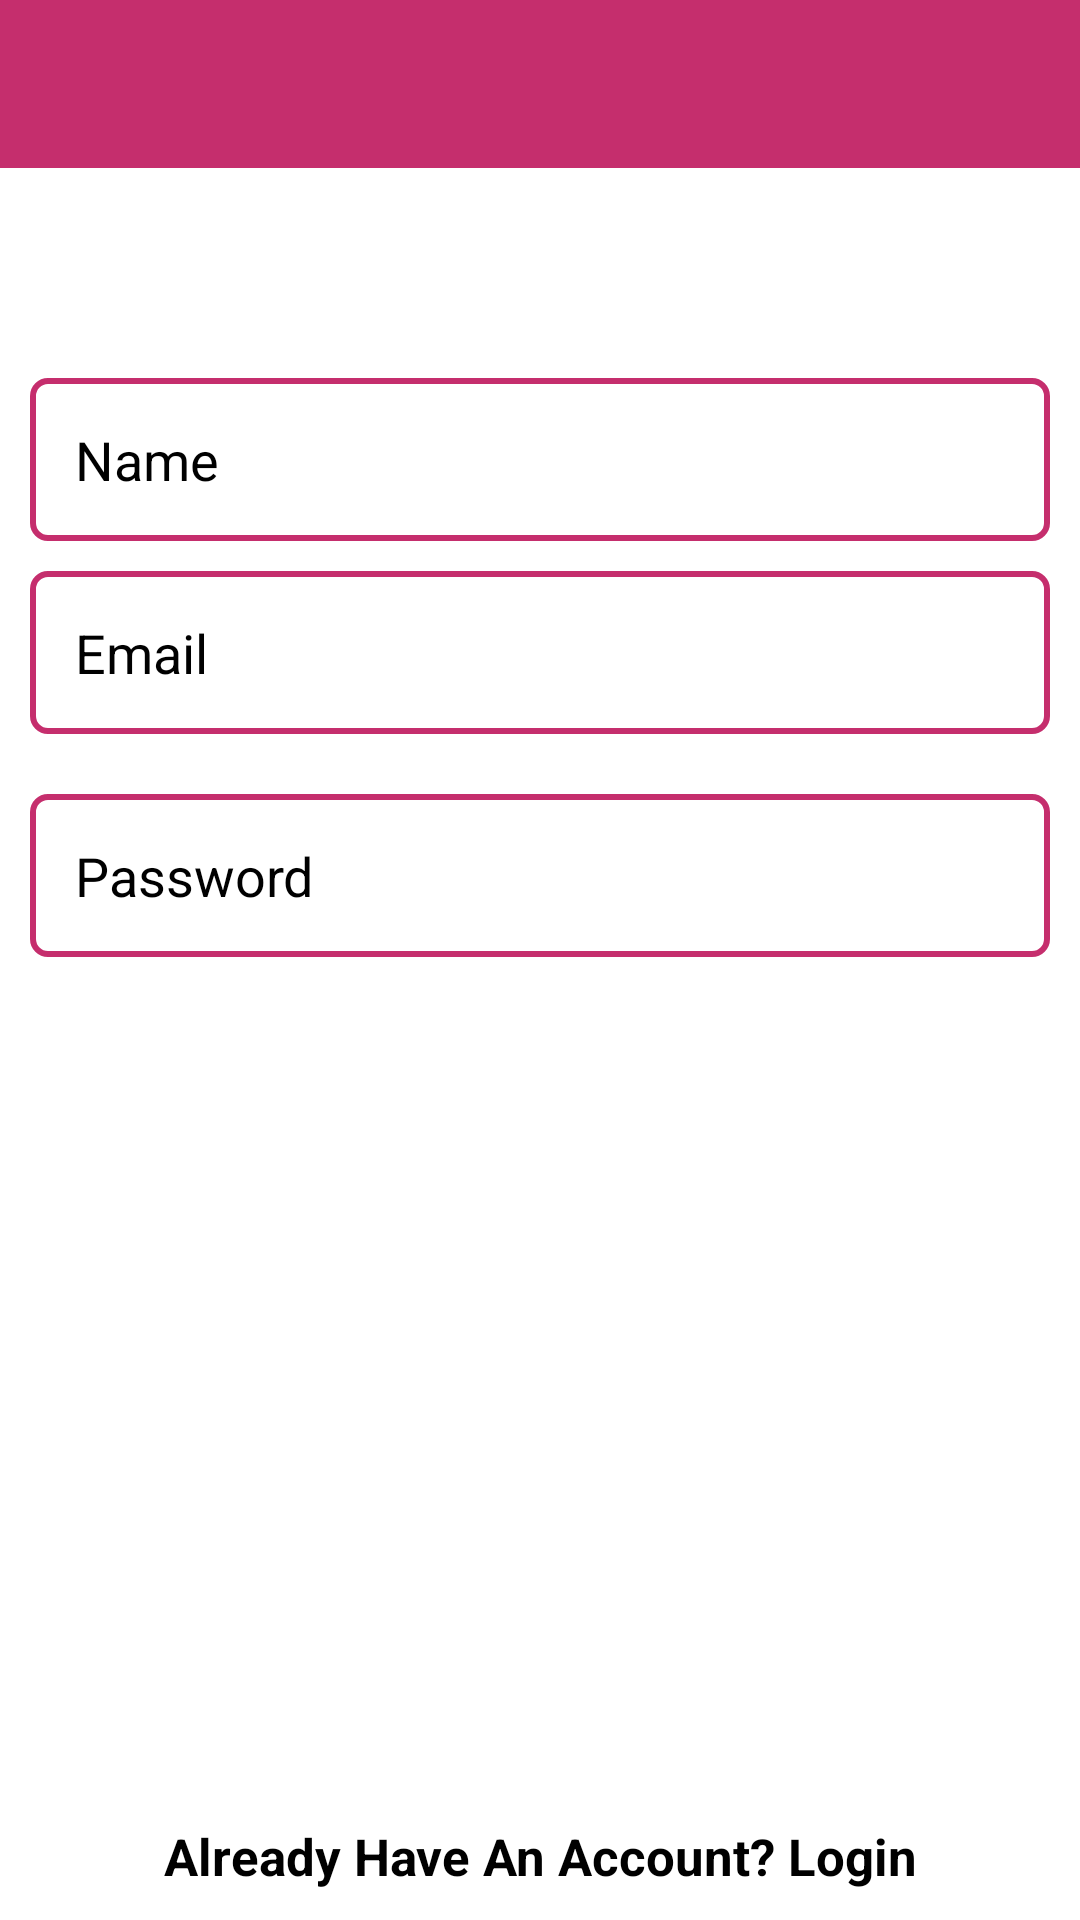

Layout XML and referenced resources for this Android screen:
<!-- AndroidManifest.xml: application theme Theme.DriverManagement -->
<!-- res/layout/activity_register.xml -->
<?xml version="1.0" encoding="utf-8"?>
<RelativeLayout
    xmlns:android="http://schemas.android.com/apk/res/android"
    xmlns:app="http://schemas.android.com/apk/res-auto"
    xmlns:tools="http://schemas.android.com/tools"
    android:layout_width="match_parent"
    android:background="#fff"
    android:layout_height="match_parent"
    tools:context=".RegisterActivity">

    <include
        layout="@layout/app_ber_layout"
        android:id="@+id/registerAppBarId"
        />

    <EditText
        android:layout_marginRight="10dp"
        android:layout_marginLeft="10dp"
        android:layout_marginTop="70dp"
       android:layout_below="@+id/registerAppBarId"
        android:id="@+id/registerNameEdittextid"
        android:layout_width="match_parent"
        android:layout_height="wrap_content"
        android:padding="15dp"
        android:background="@drawable/input"
        android:hint="Name"
        android:drawableLeft="@drawable/email"
        android:drawablePadding="5dp"
        android:textColor="#000"
        android:textColorHint="#000"
        android:textSize="18sp"
        />
    <EditText
        android:layout_margin="10dp"
        android:layout_marginTop="15dp"
        android:layout_below="@+id/registerNameEdittextid"
        android:id="@+id/registerEmailEdittextid"
        android:layout_width="match_parent"
        android:layout_height="wrap_content"
        android:padding="15dp"
        android:background="@drawable/input"
        android:hint="Email"
        android:drawableLeft="@drawable/email"
        android:drawablePadding="5dp"
        android:textColor="#000"
        android:textColorHint="#000"
        android:textSize="18sp"
        />
    <EditText
        android:inputType="textPassword"
        android:layout_margin="10dp"
        android:layout_marginTop="15dp"
        android:layout_below="@+id/registerEmailEdittextid"
        android:id="@+id/registerPasswordEdittextid"
        android:layout_width="match_parent"
        android:layout_height="wrap_content"
        android:padding="15dp"
        android:background="@drawable/input"
        android:layout_centerInParent="true"
        android:hint="Password"
        android:drawableLeft="@drawable/email"
        android:drawablePadding="5dp"
        android:textColor="#000"
        android:textColorHint="#000"
        android:textSize="18sp"
        />
    <Button
        android:id="@+id/registerButtonid"
        android:layout_width="wrap_content"
        android:layout_height="wrap_content"
        android:layout_below="@+id/registerPasswordEdittextid"
        android:textColor="#fff"
        android:textAllCaps="false"
        android:background="@drawable/buttonbg1"
        android:layout_marginTop="15dp"
        android:layout_centerInParent="true"
        android:text="Register"
        android:textSize="17sp"

        />



    <TextView
        android:textColor="#000"
        android:layout_width="match_parent"
        android:layout_height="wrap_content"
        android:id="@+id/loginLinkTextviewid"
        android:layout_alignParentBottom="true"
        android:layout_marginBottom="10dp"
        android:text="Already Have An Account? Login"
        android:textAlignment="center"
        android:textSize="17sp"
        android:textStyle="bold"
        />


</RelativeLayout>
<!-- res/layout/app_ber_layout.xml (included above) -->
<?xml version="1.0" encoding="utf-8"?>
<androidx.appcompat.widget.Toolbar
    xmlns:android="http://schemas.android.com/apk/res/android"
    android:layout_width="match_parent"
    android:background="@color/selectedColor"
    android:id="@+id/main_app_bar"
    android:layout_height="wrap_content"
    android:theme="@style/ThemeOverlay.MaterialComponents.Dark.ActionBar"
    >

</androidx.appcompat.widget.Toolbar>
<!-- resources referenced by this layout -->
<resources>
  <color name="selectedColor">#C52E6D</color>
  <!-- drawable input (drawable) -->
  <?xml version="1.0" encoding="utf-8"?>
  <shape xmlns:android="http://schemas.android.com/apk/res/android">
      <stroke android:color="@color/selectedColor" android:width="2dp"/>
      <corners android:radius="5dp"/>
  </shape>
  <style name="Theme.DriverManagement" parent="Theme.MaterialComponents.NoActionBar">
          
          <item name="colorPrimary">@color/purple_500</item>
          <item name="colorPrimaryVariant">@color/purple_700</item>
          <item name="colorOnPrimary">@color/white</item>
          
          <item name="colorSecondary">@color/teal_200</item>
          <item name="colorSecondaryVariant">@color/teal_700</item>
          <item name="colorOnSecondary">@color/black</item>
          
          <item name="android:statusBarColor" tools:targetApi="l">?attr/colorPrimaryVariant</item>
          
      </style>
  <color name="purple_500">#C52E6D</color>
  <color name="purple_700">#C52E6D</color>
  <color name="white">#FFFFFFFF</color>
  <color name="teal_200">#FF03DAC5</color>
  <color name="teal_700">#FF018786</color>
  <color name="black">#FF000000</color>
</resources>
